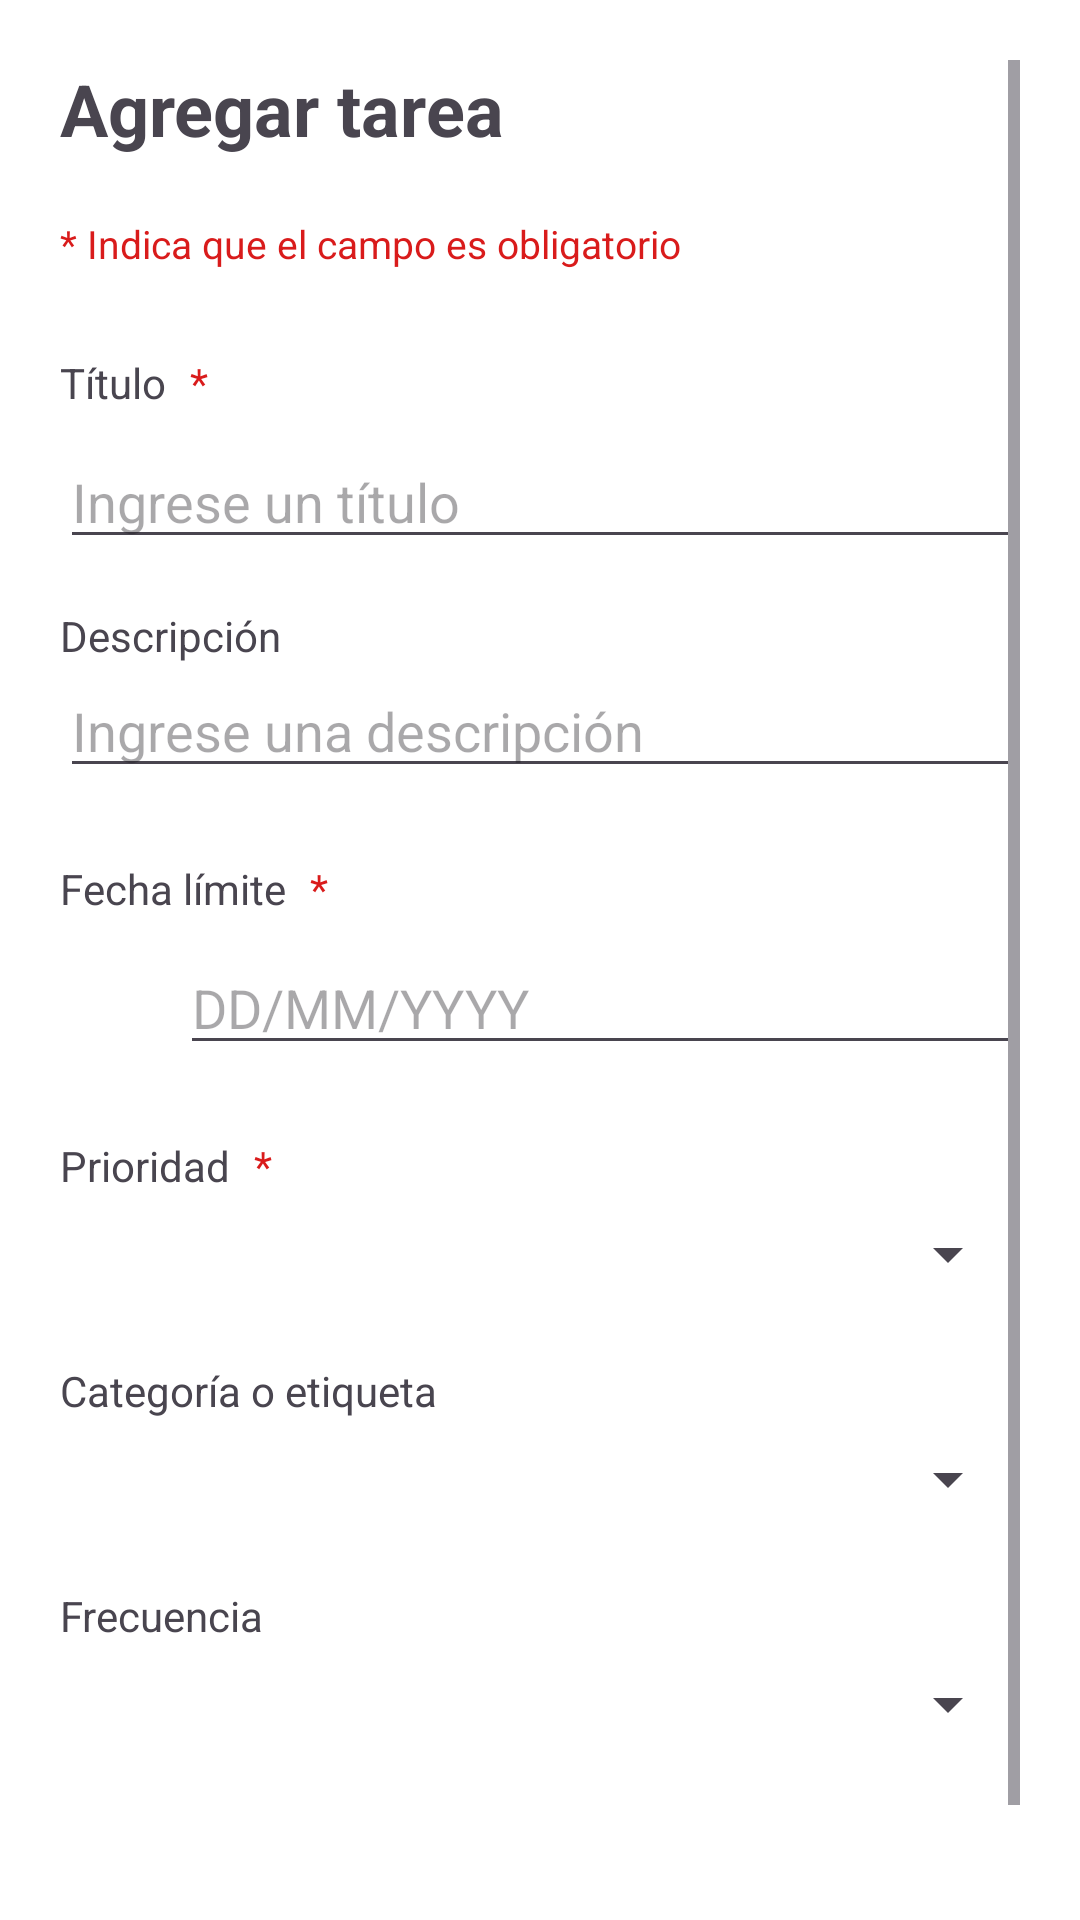

Write the Android layout XML for this screen, with the resource values it uses.
<!-- AndroidManifest.xml: application theme Theme.AplicacionDeTareas -->
<!-- res/layout/add_task.xml -->
<?xml version="1.0" encoding="utf-8"?>
<ScrollView xmlns:android="http://schemas.android.com/apk/res/android"
    android:layout_width="match_parent"
    android:layout_height="wrap_content"
    xmlns:app="http://schemas.android.com/apk/res-auto"
    android:padding="20dp">

    <LinearLayout
        android:orientation="vertical"
        android:layout_width="match_parent"
        android:layout_height="wrap_content">

        <TextView
            android:layout_width="match_parent"
            android:layout_height="wrap_content"
            android:text="Agregar tarea"
            android:textSize="24sp"
            android:textStyle="bold"
            android:layout_marginBottom="20dp"/>

        <TextView
            android:layout_width="match_parent"
            android:layout_height="wrap_content"
            android:text="* Indica que el campo es obligatorio"
            android:textColor="@color/red"
            android:textSize="13sp"
            android:layout_marginBottom="20dp" />

        
        <LinearLayout
            android:orientation="horizontal"
            android:layout_width="match_parent"
            android:layout_height="wrap_content"
            android:gravity="start|center_vertical"
            android:paddingVertical="8dp">

            <TextView
                android:layout_width="wrap_content"
                android:layout_height="wrap_content"
                android:text="Título"/>

            <TextView
                android:layout_width="wrap_content"
                android:layout_height="wrap_content"
                android:layout_marginLeft="8dp"
                android:text="*"
                android:textColor="@color/red"/>
        </LinearLayout>

        <EditText
            android:id="@+id/et_task_title"
            android:layout_width="match_parent"
            android:layout_height="wrap_content"
            android:hint="Ingrese un título"
            android:layout_marginBottom="16dp" />

        

        <TextView
            android:layout_width="wrap_content"
            android:layout_height="wrap_content"
            android:text="Descripción" />

        <EditText
            android:id="@+id/et_task_description"
            android:layout_width="match_parent"
            android:layout_height="wrap_content"
            android:hint="Ingrese una descripción"
            android:layout_marginBottom="16dp" />

        
        <LinearLayout
            android:orientation="horizontal"
            android:layout_width="match_parent"
            android:layout_height="wrap_content"
            android:gravity="start|center_vertical"
            android:paddingVertical="8dp">

            <TextView
                android:layout_width="wrap_content"
                android:layout_height="wrap_content"
                android:text="Fecha límite" />

            <TextView
                android:layout_width="wrap_content"
                android:layout_height="wrap_content"
                android:layout_marginLeft="8dp"
                android:text="*"
                android:textColor="@color/red"/>
        </LinearLayout>

        

        <LinearLayout
            android:layout_width="match_parent"
            android:layout_height="wrap_content"
            android:orientation="horizontal"
            android:gravity="center_vertical"
            android:layout_marginBottom="16dp">

            <ImageView
                android:id="@+id/iv_calendar"
                android:layout_width="40dp"
                android:layout_height="40dp"
                android:src="@drawable/calendar"
                android:contentDescription="Seleccionar fecha"
                android:padding="8dp"/>

            <EditText
                android:id="@+id/et_deadline"
                android:layout_width="0dp"
                android:layout_weight="1"
                android:layout_height="wrap_content"
                android:hint="DD/MM/YYYY"
                android:inputType="date"/>
        </LinearLayout>


        
        <LinearLayout
            android:orientation="horizontal"
            android:layout_width="match_parent"
            android:layout_height="wrap_content"
            android:gravity="start|center_vertical"
            android:paddingVertical="8dp">

            <TextView
                android:layout_width="wrap_content"
                android:layout_height="wrap_content"
                android:text="Prioridad" />

            <TextView
                android:layout_width="wrap_content"
                android:layout_height="wrap_content"
                android:layout_marginLeft="8dp"
                android:text="*"
                android:textColor="@color/red"/>
        </LinearLayout>

        <Spinner
            android:id="@+id/spinner_priority"
            android:layout_width="match_parent"
            android:layout_height="wrap_content"
            android:layout_marginBottom="16dp" />

        
        <TextView
            android:layout_width="match_parent"
            android:layout_height="wrap_content"
            android:text="Categoría o etiqueta"
            android:paddingVertical="8dp"/>

        <Spinner
            android:id="@+id/spinner_category"
            android:layout_width="match_parent"
            android:layout_height="wrap_content"
            android:layout_marginBottom="16dp" />

        
        <TextView
            android:layout_width="match_parent"
            android:layout_height="wrap_content"
            android:text="Frecuencia"
            android:paddingVertical="8dp"/>

        <Spinner
            android:id="@+id/spinner_recurrence"
            android:layout_width="match_parent"
            android:layout_height="wrap_content"
            android:layout_marginBottom="32dp" />

        
        <LinearLayout
            android:orientation="horizontal"
            android:layout_width="match_parent"
            android:layout_height="wrap_content"
            android:gravity="end">

            <Button
                android:id="@+id/btn_cancel"
                style="@style/Widget.MaterialComponents.Button.OutlinedButton"
                app:icon="@drawable/cancel"
                android:layout_width="wrap_content"
                android:layout_height="wrap_content"
                android:text="Cancelar" />

            <Button
                android:id="@+id/btn_save"
                style="@style/Widget.MaterialComponents.Button"
                app:icon="@drawable/complete"
                android:layout_width="wrap_content"
                android:layout_height="wrap_content"
                android:text="Guardar"
                android:layout_marginStart="12dp" />
        </LinearLayout>
    </LinearLayout>
</ScrollView>
<!-- resources referenced by this layout -->
<resources>
  <color name="red">#D91B1B</color>
  <!-- drawable cancel: png bitmap (drawable, 506 bytes) -->
  <style name="Theme.AplicacionDeTareas" parent="Base.Theme.AplicacionDeTareas" />
  <style name="Base.Theme.AplicacionDeTareas" parent="Theme.Material3.DayNight.NoActionBar">
          
          <item name="colorPrimary">@color/royalPurple</item>
          <item name="android:windowBackground">@color/white</item>
      </style>
  <color name="royalPurple">#AA35E2</color>
  <color name="white">#FFFFFFFF</color>
</resources>
